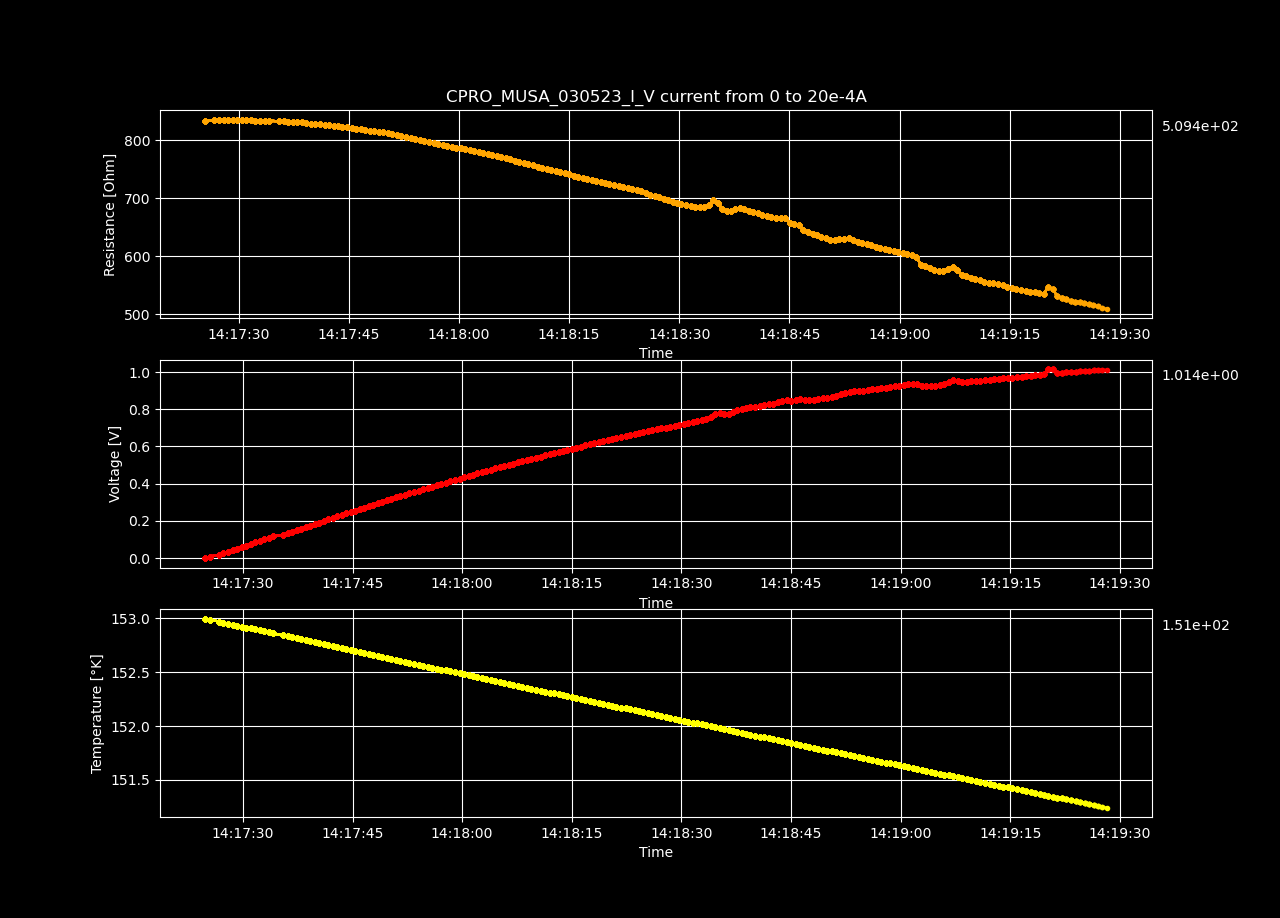

The data file committed next to this chart (first rows):
Datetime, Temperature [K], Voltage [V], Resistance [𝛀], Current Source [A], Electric Field [V/cm], Restivity [𝛀 cm], Current Density [A/cm2]
2023-05-03 14:17:24.828887, 153, -1.32226249e-05, -inf, 0.0, -0.0004081, -inf, 0.0
2023-05-03 14:17:25.439331, 153, 0.008366, 832.4, 1.0050251256281408e-05, 0.2582, 587.1, 0.0004398
2023-05-03 14:17:26.714991, 153, 0.01677, 834.4, 2.0100502512562815e-05, 0.5177, 588.5, 0.0008797
2023-05-03 14:17:27.332273, 153, 0.02516, 834.4, 3.0150753768844224e-05, 0.7765, 588.5, 0.00132
2023-05-03 14:17:27.959464, 153, 0.03356, 834.7, 4.020100502512563e-05, 1.036, 588.7, 0.001759
2023-05-03 14:17:28.597322, 152.9, 0.04197, 835.2, 5.0251256281407036e-05, 1.295, 589, 0.002199
2023-05-03 14:17:29.221117, 152.9, 0.05036, 835.2, 6.030150753768845e-05, 1.554, 589, 0.002639
2023-05-03 14:17:29.848707, 152.9, 0.05871, 834.5, 7.035175879396985e-05, 1.812, 588.5, 0.003079
2023-05-03 14:17:30.451552, 152.9, 0.06708, 834.3, 8.040201005025126e-05, 2.07, 588.4, 0.003519
2023-05-03 14:17:31.057805, 152.9, 0.07545, 834.2, 9.045226130653267e-05, 2.329, 588.3, 0.003959
2023-05-03 14:17:31.659746, 152.9, 0.08383, 834.1, 0.0001005, 2.587, 588.3, 0.004398
2023-05-03 14:17:32.283461, 152.9, 0.09215, 833.5, 0.0001106, 2.844, 587.8, 0.004838
2023-05-03 14:17:32.924862, 152.9, 0.1005, 833.6, 0.0001206, 3.103, 587.9, 0.005278
2023-05-03 14:17:33.539349, 152.9, 0.1088, 833, 0.0001307, 3.359, 587.5, 0.005718
2023-05-03 14:17:34.138107, 152.9, 0.1172, 833.3, 0.0001407, 3.619, 587.7, 0.006158
2023-05-03 14:17:35.516433, 152.8, 0.1255, 832.2, 0.0001508, 3.872, 586.9, 0.006598
2023-05-03 14:17:36.127817, 152.8, 0.1338, 832, 0.0001608, 4.129, 586.8, 0.007037
2023-05-03 14:17:36.738073, 152.8, 0.1421, 831.8, 0.0001709, 4.386, 586.6, 0.007477
2023-05-03 14:17:37.354801, 152.8, 0.1504, 831.6, 0.0001809, 4.643, 586.5, 0.007917
2023-05-03 14:17:37.982178, 152.8, 0.1587, 831, 0.000191, 4.898, 586.1, 0.008357
2023-05-03 14:17:38.614794, 152.8, 0.1669, 830.5, 0.000201, 5.152, 585.7, 0.008797
2023-05-03 14:17:39.222435, 152.8, 0.1751, 829.6, 0.0002111, 5.404, 585.1, 0.009237
2023-05-03 14:17:39.841577, 152.8, 0.1832, 828.3, 0.0002211, 5.653, 584.2, 0.009676
2023-05-03 14:17:40.449750, 152.8, 0.1913, 827.7, 0.0002312, 5.905, 583.7, 0.01012
2023-05-03 14:17:41.060544, 152.8, 0.1995, 826.9, 0.0002412, 6.156, 583.2, 0.01056
2023-05-03 14:17:41.705390, 152.8, 0.2075, 825.9, 0.0002513, 6.405, 582.5, 0.011
2023-05-03 14:17:42.322713, 152.7, 0.2156, 825.2, 0.0002613, 6.655, 582, 0.01144
2023-05-03 14:17:42.922034, 152.7, 0.2238, 824.8, 0.0002714, 6.908, 581.7, 0.01188
2023-05-03 14:17:43.535423, 152.7, 0.2318, 823.9, 0.0002814, 7.156, 581, 0.01232
2023-05-03 14:17:44.143368, 152.7, 0.2399, 823, 0.0002915, 7.403, 580.4, 0.01276
2023-05-03 14:17:44.761467, 152.7, 0.2478, 821.8, 0.0003015, 7.648, 579.6, 0.0132
2023-05-03 14:17:45.385901, 152.7, 0.2557, 820.7, 0.0003116, 7.892, 578.8, 0.01363
2023-05-03 14:17:45.999479, 152.7, 0.2635, 819.4, 0.0003216, 8.133, 577.9, 0.01407
2023-05-03 14:17:46.605004, 152.7, 0.2715, 818.6, 0.0003317, 8.379, 577.3, 0.01451
2023-05-03 14:17:47.215381, 152.7, 0.2792, 817.1, 0.0003417, 8.617, 576.2, 0.01495
2023-05-03 14:17:47.852817, 152.7, 0.2871, 816.1, 0.0003518, 8.861, 575.6, 0.01539
2023-05-03 14:17:48.469375, 152.7, 0.2948, 814.9, 0.0003618, 9.1, 574.7, 0.01583
2023-05-03 14:17:49.072257, 152.6, 0.3027, 814.1, 0.0003719, 9.343, 574.1, 0.01627
2023-05-03 14:17:49.691281, 152.6, 0.3105, 813.1, 0.0003819, 9.584, 573.4, 0.01671
2023-05-03 14:17:50.299117, 152.6, 0.3181, 811.5, 0.000392, 9.817, 572.3, 0.01715
2023-05-03 14:17:50.927413, 152.6, 0.3258, 810.4, 0.000402, 10.06, 571.6, 0.01759
2023-05-03 14:17:51.553301, 152.6, 0.3333, 808.9, 0.0004121, 10.29, 570.5, 0.01803
2023-05-03 14:17:52.157551, 152.6, 0.3407, 807.2, 0.0004221, 10.52, 569.3, 0.01847
2023-05-03 14:17:52.781857, 152.6, 0.3481, 805.6, 0.0004322, 10.74, 568.1, 0.01891
2023-05-03 14:17:53.424107, 152.6, 0.3555, 803.9, 0.0004422, 10.97, 567, 0.01935
2023-05-03 14:17:54.068440, 152.6, 0.3629, 802.5, 0.0004523, 11.2, 566, 0.01979
2023-05-03 14:17:54.689204, 152.6, 0.3702, 800.8, 0.0004623, 11.43, 564.7, 0.02023
2023-05-03 14:17:55.306373, 152.6, 0.3773, 798.8, 0.0004724, 11.65, 563.4, 0.02067
2023-05-03 14:17:55.925095, 152.5, 0.3846, 797.2, 0.0004824, 11.87, 562.2, 0.02111
2023-05-03 14:17:56.546350, 152.5, 0.3918, 795.5, 0.0004925, 12.09, 561, 0.02155
2023-05-03 14:17:57.172279, 152.5, 0.399, 793.9, 0.0005025, 12.31, 559.9, 0.02199
2023-05-03 14:17:57.776431, 152.5, 0.4059, 792, 0.0005126, 12.53, 558.6, 0.02243
2023-05-03 14:17:58.393150, 152.5, 0.4131, 790.5, 0.0005226, 12.75, 557.5, 0.02287
2023-05-03 14:17:59.028896, 152.5, 0.4201, 788.6, 0.0005327, 12.96, 556.1, 0.02331
2023-05-03 14:17:59.653642, 152.5, 0.4271, 787, 0.0005427, 13.18, 555, 0.02375
2023-05-03 14:18:00.266833, 152.5, 0.4343, 785.7, 0.0005528, 13.4, 554.1, 0.02419
2023-05-03 14:18:00.873865, 152.5, 0.4414, 784.3, 0.0005628, 13.62, 553.1, 0.02463
2023-05-03 14:18:01.476950, 152.5, 0.4482, 782.4, 0.0005729, 13.83, 551.8, 0.02507
2023-05-03 14:18:02.077900, 152.5, 0.4551, 780.7, 0.0005829, 14.05, 550.6, 0.02551
2023-05-03 14:18:02.691053, 152.4, 0.4619, 778.9, 0.000593, 14.26, 549.3, 0.02595
... 140 more rows
